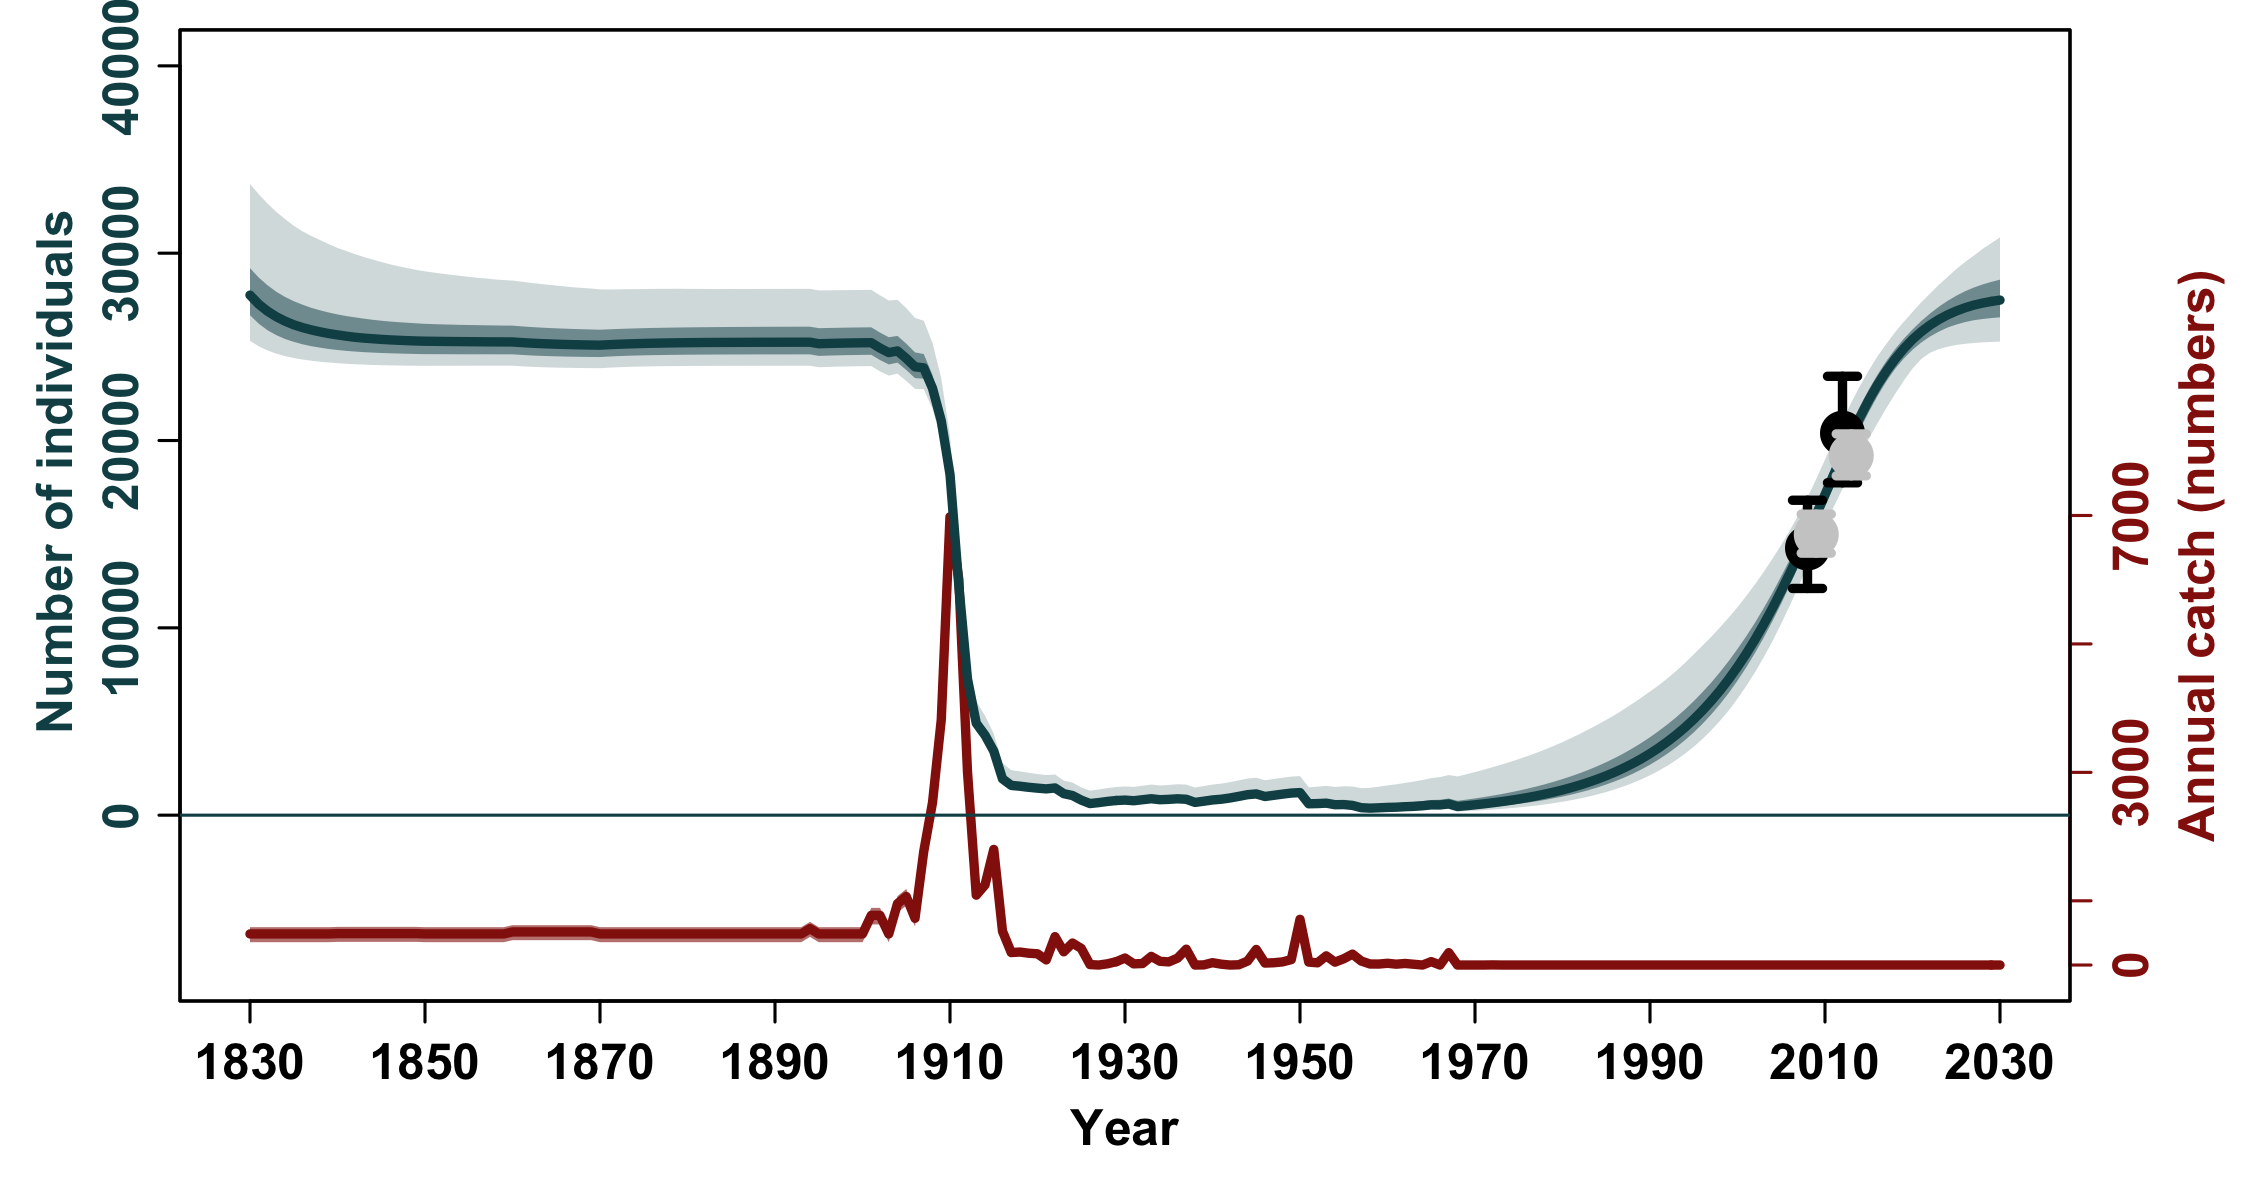

Source data for this figure (header and first rows):
, N_1830, N_1831, N_1832, N_1833, N_1834, N_1835, N_1836, N_1837, N_1838, N_1839, N_1840, N_1841, N_1842, N_1843, N_1844, N_1845, N_1846, N_1847, N_1848, N_1849, N_1850, N_1851, N_1852
mean, 28215, 27743, 27371, 27073, 26830, 26630, 26465, 26327, 26212, 26114, 26031, 25955, 25891, 25835, 25788, 25746, 25711, 25680, 25652, 25629, 25608, 25594, 25582
median, 27761, 27276, 26905, 26610, 26372, 26179, 26029, 25905, 25801, 25711, 25638, 25569, 25512, 25468, 25433, 25400, 25373, 25350, 25330, 25314, 25302, 25297, 25290
2.5%PI, 25322, 25028, 24807, 24637, 24506, 24406, 24324, 24259, 24206, 24165, 24129, 24095, 24073, 24053, 24035, 24022, 24012, 24004, 23997, 23992, 23988, 23990, 23992
97.5%PI, 33699, 33147, 32652, 32204, 31828, 31466, 31167, 30922, 30704, 30485, 30280, 30117, 29950, 29797, 29665, 29530, 29408, 29299, 29202, 29110, 29033, 28968, 28904
5%PI, 25569, 25260, 25013, 24820, 24667, 24547, 24448, 24375, 24315, 24268, 24229, 24196, 24164, 24140, 24123, 24110, 24097, 24088, 24080, 24076, 24071, 24071, 24072
95%PI, 32381, 31824, 31360, 30912, 30556, 30249, 29987, 29733, 29531, 29344, 29176, 29019, 28880, 28751, 28637, 28534, 28432, 28349, 28279, 28209, 28158, 28104, 28052
min, 24654, 24442, 24288, 24175, 24090, 24022, 23971, 23933, 23905, 23884, 23866, 23833, 23806, 23786, 23770, 23753, 23740, 23729, 23721, 23714, 23706, 23705, 23704
max, 49826, 49151, 48519, 47925, 47366, 46838, 46339, 45865, 45415, 44986, 44577, 44181, 43803, 43440, 43092, 42757, 42434, 42124, 41824, 41535, 41255, 40989, 40731
n, 10000, 10000, 10000, 10000, 10000, 10000, 10000, 10000, 10000, 10000, 10000, 10000, 10000, 10000, 10000, 10000, 10000, 10000, 10000, 10000, 10000, 10000, 10000
